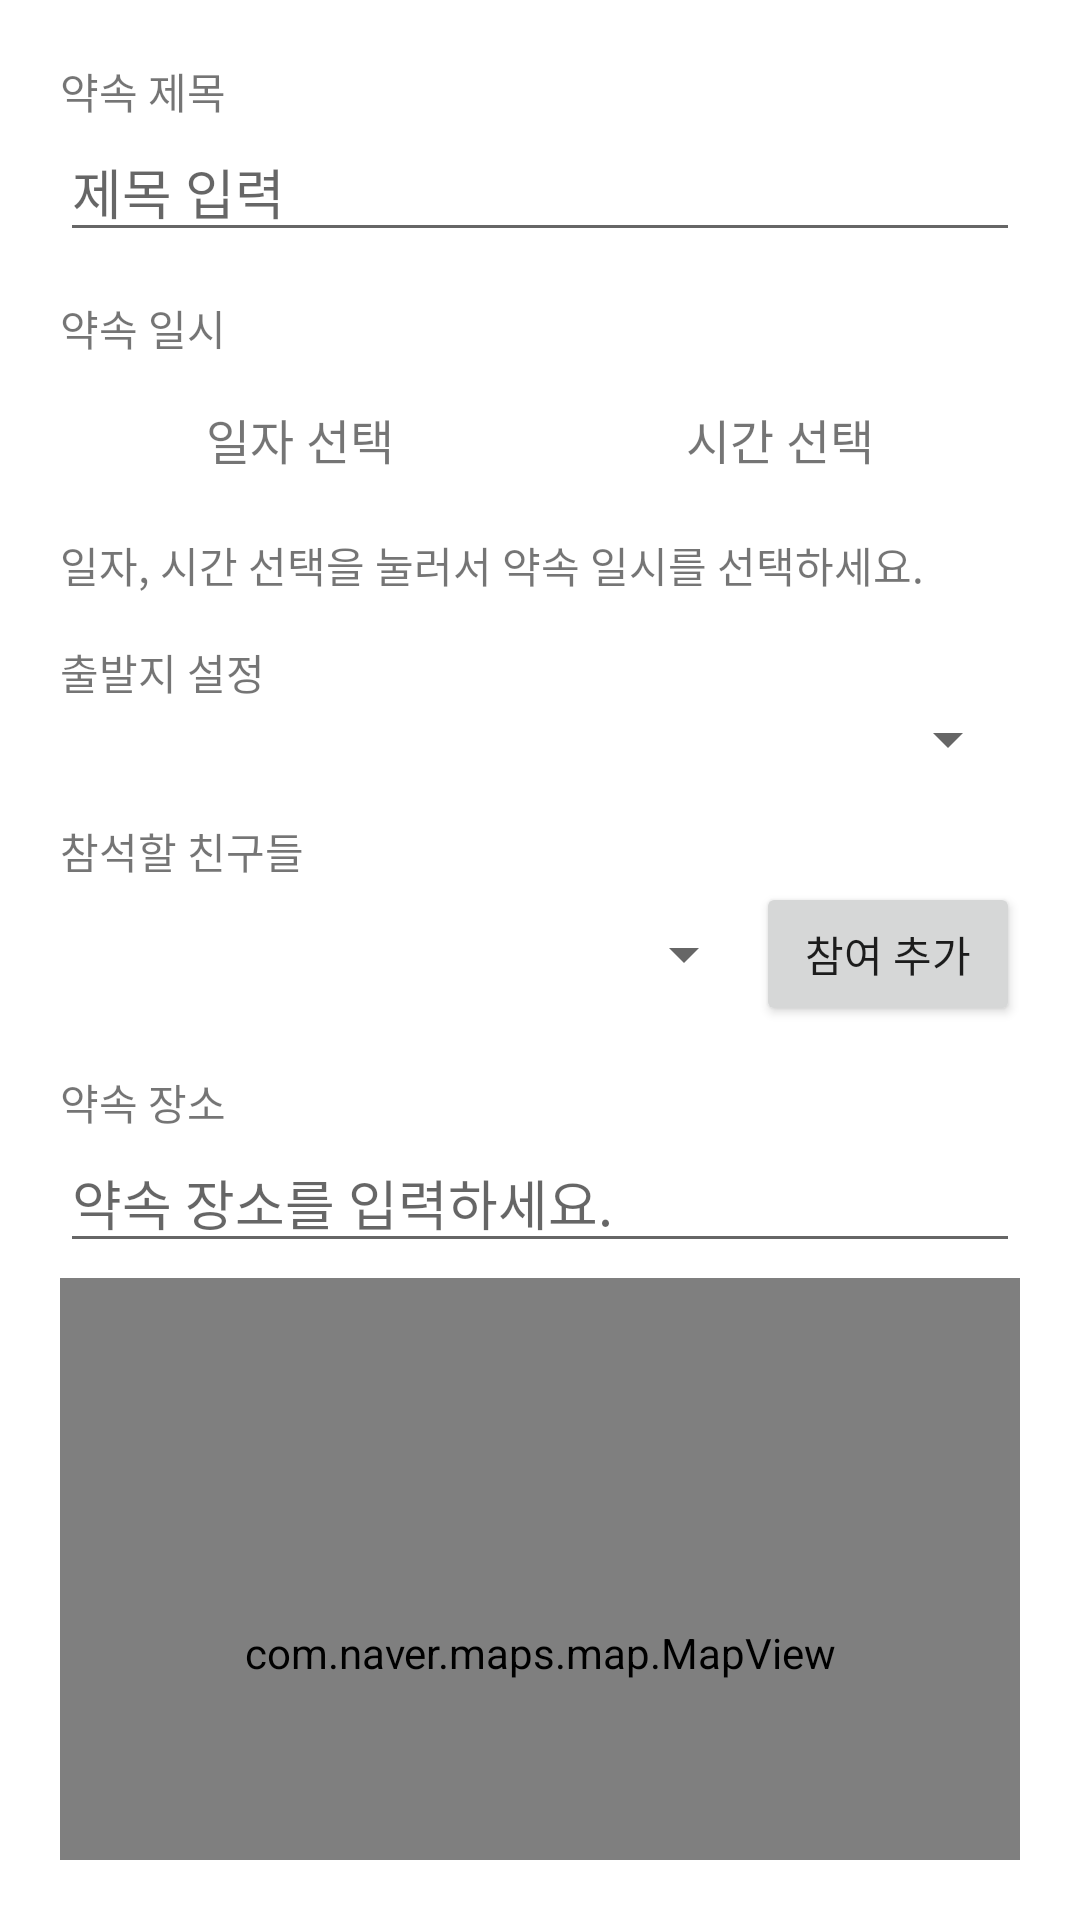

Android layout source for this screen:
<!-- AndroidManifest.xml: application theme Theme.Android_KeepTheTime -->
<!-- res/layout/activity_edit_appointment.xml -->
<?xml version="1.0" encoding="utf-8"?>
<layout>
    <LinearLayout xmlns:android="http://schemas.android.com/apk/res/android"
        xmlns:app="http://schemas.android.com/apk/res-auto"
        xmlns:tools="http://schemas.android.com/tools"
        android:layout_width="match_parent"
        android:layout_height="match_parent"
        android:orientation="vertical"
        android:padding="20dp"
        tools:context=".ui.appointment.EditAppointmentActivity">

        <ScrollView
            android:id="@+id/scrollView"
            android:layout_width="match_parent"
            android:layout_height="match_parent"
            android:scrollbarSize="0dp">

            <LinearLayout
                android:layout_width="match_parent"
                android:layout_height="match_parent"
                android:orientation="vertical">

                <TextView
                    android:layout_width="wrap_content"
                    android:layout_height="wrap_content"
                    android:text="약속 제목"/>

                <EditText
                    android:id="@+id/titleEdt"
                    android:layout_width="match_parent"
                    android:layout_height="wrap_content"
                    android:hint="제목 입력"
                    android:inputType="text"
                    android:imeOptions="actionNext"
                    android:maxLines="1"/>

                <TextView
                    android:layout_width="wrap_content"
                    android:layout_height="wrap_content"
                    android:layout_marginTop="15dp"
                    android:text="약속 일시"/>

                <LinearLayout
                    android:layout_width="match_parent"
                    android:layout_height="wrap_content"
                    android:orientation="horizontal">

                    <TextView
                        android:id="@+id/dateTxt"
                        android:layout_width="wrap_content"
                        android:layout_height="wrap_content"
                        android:layout_weight="1"
                        android:background="@drawable/lightgray_rectangle_r6"
                        android:gravity="center"
                        android:padding="15dp"
                        android:textSize="16sp"
                        android:text="일자 선택"/>

                    <TextView
                        android:id="@+id/timeTxt"
                        android:layout_width="wrap_content"
                        android:layout_height="wrap_content"
                        android:layout_weight="1"
                        android:background="@drawable/lightgray_rectangle_r6"
                        android:gravity="center"
                        android:padding="15dp"
                        android:textSize="16sp"
                        android:text="시간 선택"/>

                </LinearLayout>

                <TextView
                    android:layout_width="wrap_content"
                    android:layout_height="wrap_content"
                    android:layout_marginTop="5dp"
                    android:text="일자, 시간 선택을 눌러서 약속 일시를 선택하세요."/>

                <TextView
                    android:layout_width="wrap_content"
                    android:layout_height="wrap_content"
                    android:layout_marginTop="15dp"
                    android:text="출발지 설정"/>

                <Spinner
                    android:id="@+id/startPlaceSpinner"
                    android:layout_width="match_parent"
                    android:layout_height="wrap_content"/>

                <TextView
                    android:layout_width="wrap_content"
                    android:layout_height="wrap_content"
                    android:text="참석할 친구들"
                    android:layout_marginTop="15dp"/>

                <LinearLayout
                    android:layout_width="match_parent"
                    android:layout_height="wrap_content"
                    android:gravity="center_vertical"
                    android:orientation="horizontal">

                    <Spinner
                        android:id="@+id/invitedFriendSpinner"
                        android:layout_width="0dp"
                        android:layout_height="wrap_content"
                        android:layout_weight="1"/>

                    <Button
                        android:id="@+id/invitedFriendBtn"
                        android:layout_width="wrap_content"
                        android:layout_height="wrap_content"
                        android:text="참여 추가"/>

                </LinearLayout>

                <TextView
                    android:layout_width="wrap_content"
                    android:layout_height="wrap_content"
                    android:layout_marginTop="15dp"
                    android:text="약속 장소"/>

                <EditText
                    android:id="@+id/placeNameEdt"
                    android:layout_width="match_parent"
                    android:layout_height="wrap_content"
                    android:hint="약속 장소를 입력하세요."
                    android:inputType="text"
                    android:imeOptions="actionDone"
                    android:maxLines="1"/>

                <FrameLayout
                    android:layout_width="match_parent"
                    android:layout_height="250dp">

                    <com.naver.maps.map.MapView
                        android:id="@+id/mapView"
                        android:layout_width="match_parent"
                        android:layout_height="250dp"
                        android:layout_marginTop="5dp"/>

                    <TextView
                        android:id="@+id/scrollHelpTxt"
                        android:layout_width="match_parent"
                        android:layout_height="match_parent"/>

                </FrameLayout>

                <Button
                    android:id="@+id/addBtn"
                    android:layout_width="match_parent"
                    android:layout_height="wrap_content"
                    android:text="약속 등록하기"/>

            </LinearLayout>

        </ScrollView>

    </LinearLayout>
</layout>
<!-- resources referenced by this layout -->
<resources>
  <style name="Theme.Android_KeepTheTime" parent="Theme.MaterialComponents.DayNight.DarkActionBar">
          
          <item name="colorPrimary">@color/purple_500</item>
          <item name="colorPrimaryVariant">@color/purple_700</item>
          <item name="colorOnPrimary">@color/white</item>
          
          <item name="colorSecondary">@color/teal_200</item>
          <item name="colorSecondaryVariant">@color/teal_700</item>
          <item name="colorOnSecondary">@color/black</item>
          
          <item name="android:statusBarColor" tools:targetApi="l">?attr/colorPrimaryVariant</item>
          
      </style>
  <color name="purple_500">#FF6200EE</color>
  <color name="purple_700">#FF3700B3</color>
  <color name="white">#FFFFFFFF</color>
  <color name="teal_200">#FF03DAC5</color>
  <color name="teal_700">#FF018786</color>
  <color name="black">#FF000000</color>
</resources>
